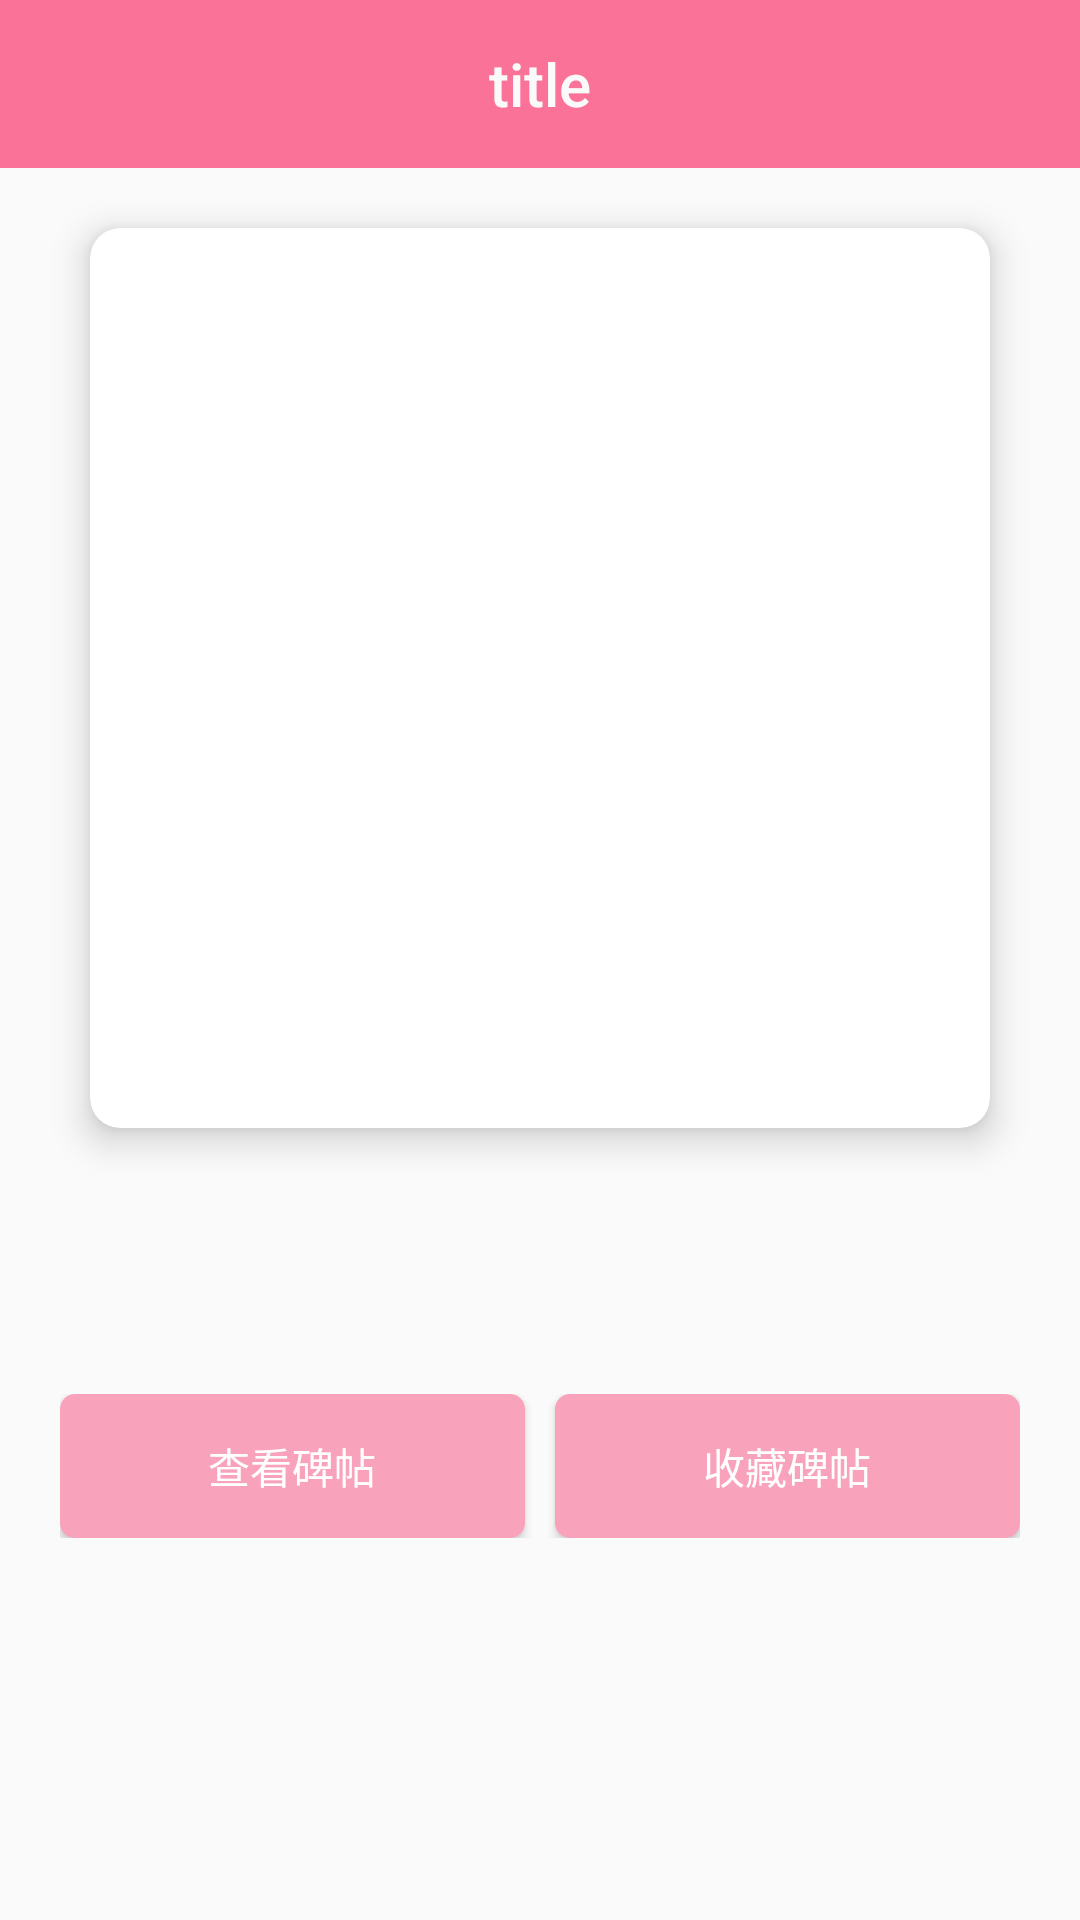

Reconstruct the res/layout file that produces this screen, plus the resources it refers to.
<!-- AndroidManifest.xml: application theme AppTheme -->
<!-- res/layout/activity_show_images.xml -->
<?xml version="1.0" encoding="utf-8"?>
<LinearLayout xmlns:android="http://schemas.android.com/apk/res/android"
    xmlns:app="http://schemas.android.com/apk/res-auto"
    xmlns:tools="http://schemas.android.com/tools"
    android:layout_width="match_parent"
    android:layout_height="match_parent"
    android:orientation="vertical">

    <include layout="@layout/toolbar_layout" />


    <android.support.v7.widget.CardView
        android:layout_width="300dp"
        android:layout_height="300dp"
        android:layout_gravity="center_horizontal"
        android:layout_marginTop="20dp"
        app:cardCornerRadius="10dp"
        app:cardElevation="7dp">

        <ImageView
            android:id="@+id/copy_book_cover_img"
            android:layout_width="300dp"
            android:layout_height="300dp"
            android:scaleType="centerCrop" />
    </android.support.v7.widget.CardView>


    <TextView
        android:id="@+id/copy_book_name_tv"
        android:layout_width="wrap_content"
        android:layout_height="wrap_content"
        android:layout_gravity="center_horizontal"
        android:layout_marginTop="20dp"
        android:textColor="@android:color/black"
        android:textSize="20sp"
        android:textStyle="bold"
        tools:text="兰亭集序" />

    <TextView
        android:id="@+id/copy_book_author_tv"
        android:layout_width="wrap_content"
        android:layout_height="wrap_content"
        android:layout_gravity="center_horizontal"
        android:layout_marginTop="10dp"
        android:textColor="@android:color/black"
        android:textSize="16sp"
        tools:text="王羲之" />

    <LinearLayout
        android:layout_width="match_parent"
        android:layout_height="wrap_content"
        android:layout_marginTop="10dp"
        android:orientation="horizontal"
        android:paddingLeft="20dp"
        android:paddingRight="20dp">

        <Button
            android:id="@+id/look_more_btn"
            android:layout_width="0dp"
            android:layout_height="wrap_content"
            android:layout_marginRight="5dp"
            android:layout_weight="1"
            android:background="@drawable/button_shape_normal"
            android:text="@string/look_more"
            android:textColor="@android:color/white" />

        <Button
            android:id="@+id/collection_btn"
            android:layout_width="0dp"
            android:layout_height="wrap_content"
            android:layout_marginLeft="5dp"
            android:layout_weight="1"
            android:background="@drawable/button_shape_normal"
            android:text="@string/collection_copybook"
            android:textColor="@android:color/white" />

    </LinearLayout>


</LinearLayout>
<!-- res/layout/toolbar_layout.xml (included above) -->
<?xml version="1.0" encoding="utf-8"?>
<android.support.v7.widget.Toolbar xmlns:android="http://schemas.android.com/apk/res/android"
    android:id="@+id/toolbar"
    android:layout_width="match_parent"
    android:layout_height="wrap_content"
    android:background="@color/colorPrimary"
    android:minHeight="?attr/actionBarSize">

    <TextView
        android:id="@+id/toolbar_title_tv"
        style="@style/TextAppearance.AppCompat.Widget.ActionBar.Title"
        android:layout_width="wrap_content"
        android:layout_height="wrap_content"
        android:layout_gravity="center"
        android:ellipsize="end"
        android:lines="1"
        android:scrollHorizontally="true"
        android:text="title"
        android:textColor="@color/white" />

</android.support.v7.widget.Toolbar>
<!-- resources referenced by this layout -->
<resources>
  <color name="colorPrimary">#fb7299</color>
  <color name="white">#fafafa</color>
  <!-- drawable button_shape_normal (drawable) -->
  <?xml version="1.0" encoding="utf-8"?>
  <shape xmlns:android="http://schemas.android.com/apk/res/android"
      android:shape="rectangle">
  
      <corners android:radius="5dp" />
  
      <solid android:color="@color/colorAccentLow" />
  
  </shape>
  <string name="collection_copybook">收藏碑帖</string>
  <string name="look_more">查看碑帖</string>
  <style name="AppTheme" parent="Theme.AppCompat.Light.NoActionBar">
          
          <item name="colorPrimary">@color/colorPrimary</item>
          <item name="colorPrimaryDark">@color/colorPrimaryDark</item>
          <item name="colorAccent">@color/colorAccent</item>
      </style>
  <color name="colorAccentLow">#f9a2bb</color>
  <color name="colorPrimaryDark">#fb7299</color>
  <color name="colorAccent">#fb7299</color>
</resources>
